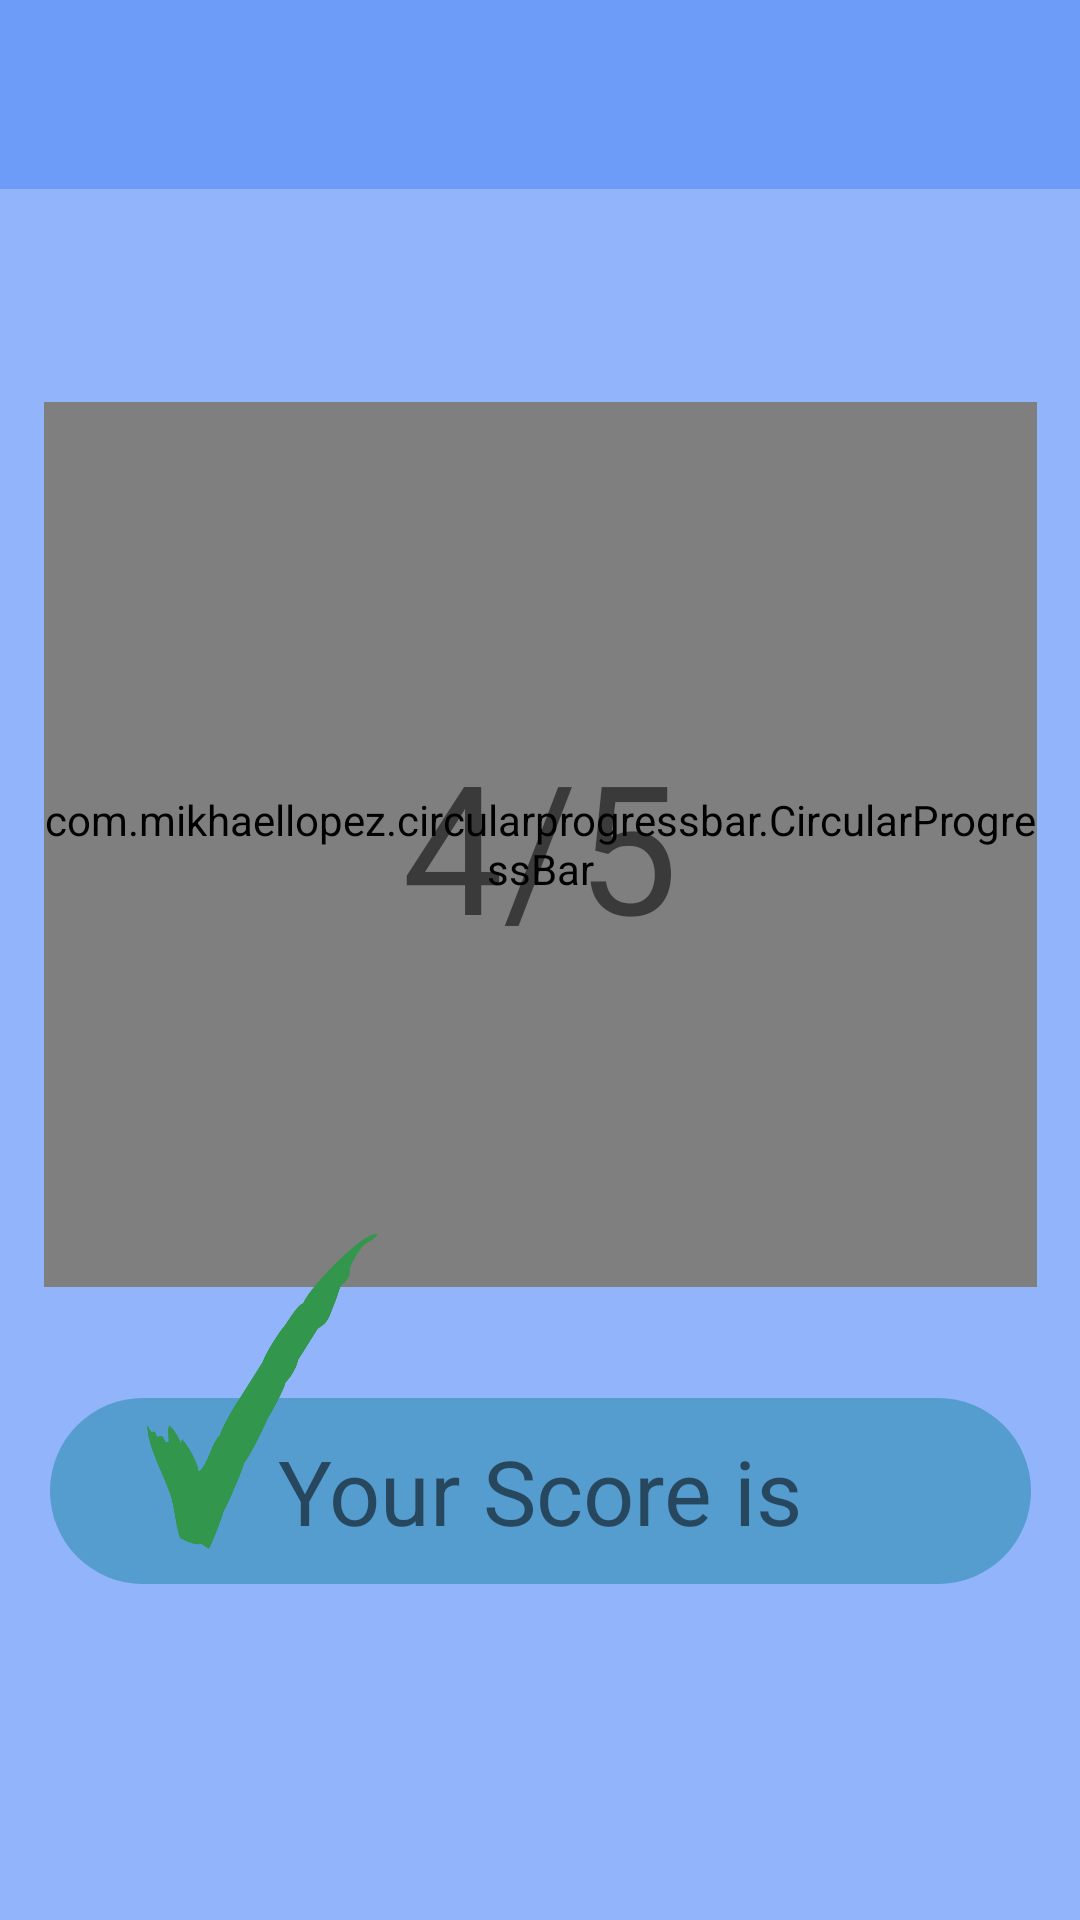

Layout XML and referenced resources for this Android screen:
<!-- AndroidManifest.xml: application theme Theme.SignDecoder -->
<!-- res/layout/activity_final_page.xml -->
<?xml version="1.0" encoding="utf-8"?>
<androidx.constraintlayout.widget.ConstraintLayout xmlns:android="http://schemas.android.com/apk/res/android"
    xmlns:app="http://schemas.android.com/apk/res-auto"
    xmlns:tools="http://schemas.android.com/tools"
    android:layout_width="match_parent"
    android:layout_height="match_parent"
    tools:context=".finalPage"
    android:background="@color/blueish"

    >

    <RelativeLayout
        android:id="@+id/relativeLayout"
        android:layout_width="match_parent"
        android:layout_height="63dp"
        android:background="#6C9BF8"
        app:layout_constraintBottom_toBottomOf="parent"
        app:layout_constraintEnd_toEndOf="parent"
        app:layout_constraintTop_toTopOf="parent"
        app:layout_constraintVertical_bias="0.0" >

        <ImageView
            android:id="@+id/exit"
            android:layout_width="50dp"
            android:layout_height="50dp"
            android:layout_marginLeft="330dp"
            android:layout_marginTop="5dp"
            android:background="@drawable/exit" />
    </RelativeLayout>



    <com.mikhaellopez.circularprogressbar.CircularProgressBar
        android:id="@+id/circularProgressBar"
        android:layout_width="331dp"
        android:layout_height="295dp"
        app:cpb_background_progressbar_color="#3F51B5"
        app:cpb_background_progressbar_width="20dp"
        app:cpb_progress="4"
        app:cpb_progress_direction="to_right"
        app:cpb_progress_max="5"
        app:cpb_progressbar_color="#2196F3"
        app:cpb_progressbar_width="33dp"
        app:cpb_round_border="false"
        app:layout_constraintBottom_toBottomOf="parent"
        app:layout_constraintEnd_toEndOf="parent"
        app:layout_constraintStart_toStartOf="parent"
        app:layout_constraintTop_toBottomOf="@+id/relativeLayout"
        app:layout_constraintVertical_bias="0.252" />

    <TextView
        android:id="@+id/scoreC"
        android:layout_width="199dp"
        android:layout_height="91dp"
        android:gravity="center"
        android:text="4/5"
        android:textSize="60sp"


        app:layout_constraintBottom_toBottomOf="@+id/circularProgressBar"
        app:layout_constraintEnd_toEndOf="@+id/circularProgressBar"
        app:layout_constraintStart_toStartOf="@+id/circularProgressBar"
        app:layout_constraintTop_toTopOf="@+id/circularProgressBar" />

    <TextView
        android:id="@+id/score2"
        android:layout_width="327dp"
        android:layout_height="62dp"
        android:background="@drawable/round_btn_bg"
        android:gravity="center"
        android:text="Your Score is"
        android:textSize="30sp"
        app:layout_constraintBottom_toBottomOf="parent"
        app:layout_constraintEnd_toEndOf="parent"
        app:layout_constraintStart_toStartOf="parent"
        app:layout_constraintTop_toBottomOf="@+id/circularProgressBar"
        app:layout_constraintVertical_bias="0.248" />

    <ImageView
        android:layout_width="77dp"
        android:layout_height="105dp"
        android:background="@drawable/tick"
        app:layout_constraintBottom_toBottomOf="parent"
        app:layout_constraintEnd_toEndOf="parent"
        app:layout_constraintHorizontal_bias="0.173"
        app:layout_constraintStart_toStartOf="parent"
        app:layout_constraintTop_toTopOf="parent"
        app:layout_constraintVertical_bias="0.769" />


</androidx.constraintlayout.widget.ConstraintLayout>
<!-- resources referenced by this layout -->
<resources>
  <color name="blueish">#FF91b4fa</color>
  <!-- drawable round_btn_bg (drawable) -->
  <?xml version="1.0" encoding="utf-8"?>
  <shape xmlns:android="http://schemas.android.com/apk/res/android" android:shape="rectangle">
  <solid android:color = "#559ccf" />
      <corners android:radius="700dp"/>
  
  </shape>
  <!-- drawable tick: png bitmap (drawable, 21116 bytes) -->
  <style name="Theme.SignDecoder" parent="Theme.MaterialComponents.DayNight.DarkActionBar">
          
          <item name="colorPrimary">#6C9BF8</item>
          <item name="colorPrimaryVariant">@color/purple_700</item>
          <item name="colorOnPrimary">@color/white</item>
          
          <item name="colorSecondary">@color/teal_200</item>
          <item name="colorSecondaryVariant">@color/teal_700</item>
          <item name="colorOnSecondary">@color/black</item>
          
          <item name="android:statusBarColor" tools:targetApi="l">#6C9BF8</item>
          
      </style>
  <color name="purple_700">#FF3700B3</color>
  <color name="white">#FFFFFFFF</color>
  <color name="teal_200">#FF03DAC5</color>
  <color name="teal_700">#FF018786</color>
  <color name="black">#FF000000</color>
</resources>
